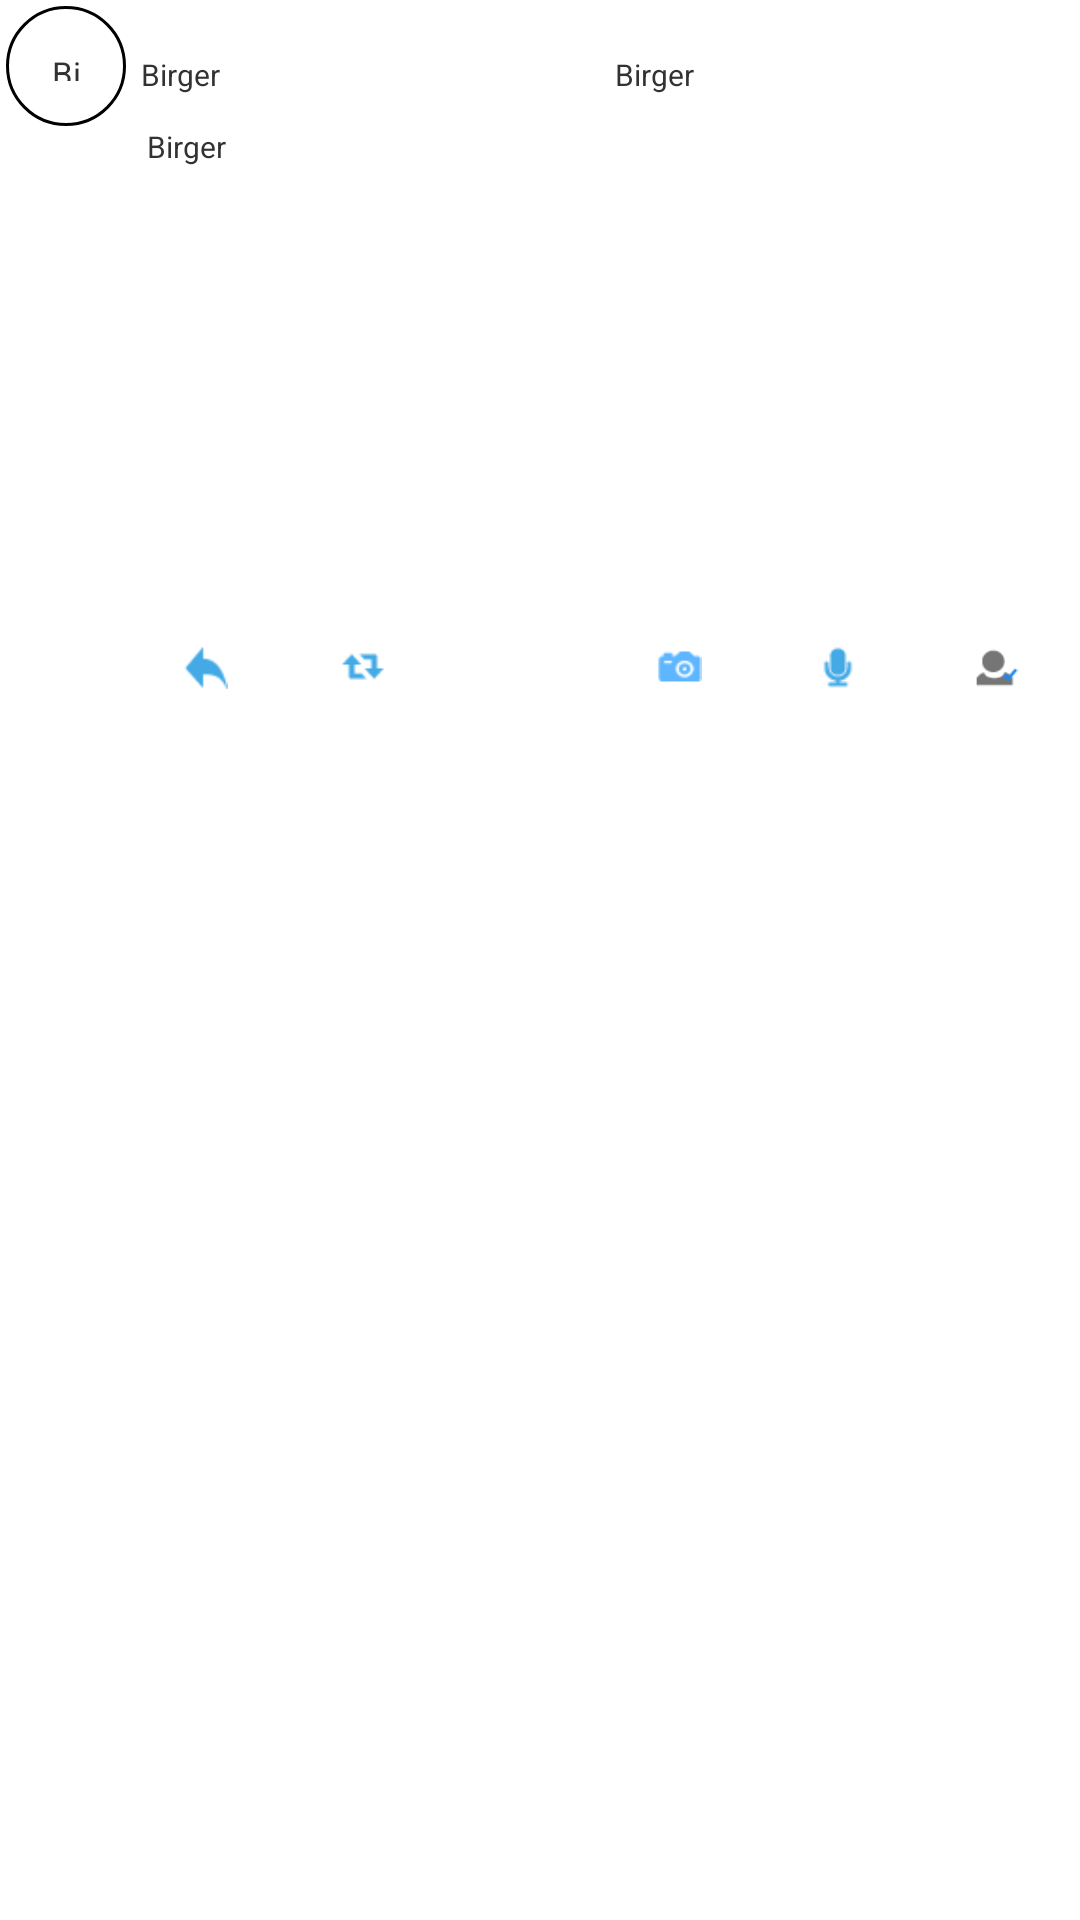

This screen was rendered from an Android layout file. Write that file and the resources it references.
<!-- AndroidManifest.xml: application theme android:Theme.Light.NoTitleBar -->
<!-- res/layout/all_post_row.xml -->
<?xml version="1.0" encoding="utf-8"?>
<LinearLayout xmlns:android="http://schemas.android.com/apk/res/android"
    android:layout_width="match_parent"
    android:layout_height="match_parent"
    android:orientation="vertical"
    android:padding="2dp"
    android:background="@android:color/white">

    <LinearLayout
        android:layout_width="match_parent"
        android:layout_height="wrap_content"
        android:orientation="horizontal">

        <TextView
            android:id="@+id/txt_InitialLetter"
            android:layout_width="40dp"
            android:layout_height="40dp"
            android:background="@drawable/circle_shape"
            android:gravity="center"
            android:text="Bi"
            android:textSize="11sp"
            android:textStyle="normal" />

        <TextView
            android:id="@+id/txt_Desc"
            android:layout_width="0dp"
            android:layout_height="wrap_content"
            android:layout_weight="1"
            android:gravity="center_vertical|center_horizontal|left"
            android:paddingLeft="5sp"
            android:text="Birger"
            android:textSize="10sp"
            android:textStyle="normal" />

        <TextView
            android:id="@+id/txtActivityId"
            android:layout_width="0dp"
            android:layout_height="wrap_content"
            android:layout_weight="1"
            android:gravity="center_vertical|center_horizontal|left"
            android:paddingLeft="5sp"
            android:text="Birger"
            android:textSize="10sp"
            android:textStyle="normal" />

        <TextView
            android:id="@+id/textDescid"
            android:layout_width="0dp"
            android:layout_height="0dp"
            android:background="@android:color/white"
            android:textColor="@android:color/white"
            android:visibility="invisible" />
    </LinearLayout>

    <LinearLayout
        android:layout_width="match_parent"
        android:layout_height="wrap_content"
        android:layout_marginLeft="40dp"
        android:orientation="vertical"
        android:paddingLeft="2dp">

        <TextView
            android:id="@+id/textRemark"
            android:layout_width="fill_parent"
            android:layout_height="wrap_content"
            android:layout_weight="1"
            android:gravity="center_vertical|center_horizontal|left"
            android:paddingLeft="5sp"
            android:text="Birger"
            android:textSize="10sp"
            android:textStyle="normal"

            />

        <Gallery
            android:id="@+id/gallery_JsonImg"
            android:layout_width="fill_parent"
            android:layout_height="150dp"
            android:background="@android:color/white"
            android:spacing="1dp"
            android:layout_marginTop="5dp"
            />



    </LinearLayout>

    <LinearLayout
        android:layout_width="match_parent"
        android:layout_height="15dp"
        android:layout_marginLeft="40dp"
        android:layout_marginTop="4dp"
        android:orientation="horizontal">

        <ImageView
            android:id="@+id/imgButtonRework"
            android:layout_width="0dp"
            android:layout_height="wrap_content"
            android:layout_weight="1"
            android:contentDescription="@string/desc"
            android:src="@drawable/reply_blue" />

        <ImageView
            android:id="@+id/imgButtonFoloowUp"
            android:layout_width="0dp"
            android:layout_height="wrap_content"
            android:layout_weight="1"
            android:contentDescription="@string/desc"
            android:src="@drawable/retweet_blue" />

        <ImageView
            android:id="@+id/imgButtonRateEquipment"
            android:layout_width="0dp"
            android:layout_height="wrap_content"
            android:layout_weight="1"
            android:contentDescription="@string/desc"
            android:src="@drawable/star" />

        <ImageView
            android:id="@+id/imgButtonCamera"
            android:layout_width="0dp"
            android:layout_height="wrap_content"
            android:layout_weight="1"
            android:contentDescription="@string/desc"
            android:src="@drawable/camera_blue" />

        <ImageView
            android:id="@+id/imgButtonAudio"
            android:layout_width="0dp"
            android:layout_height="wrap_content"
            android:layout_weight="1"
            android:contentDescription="@string/desc"
            android:src="@drawable/recorder_blue" />

        <ImageView
            android:id="@+id/imgButtonFollowInspector"
            android:layout_width="0dp"
            android:layout_height="wrap_content"
            android:layout_weight="1"
            android:contentDescription="@string/desc"
            android:src="@drawable/follow_up" />
    </LinearLayout>

</LinearLayout>
<!-- resources referenced by this layout -->
<resources>
  <!-- drawable camera_blue: png bitmap (drawable, 417 bytes) -->
  <!-- drawable circle_shape (drawable) -->
  <?xml version="1.0" encoding="utf-8"?>
  <shape
      xmlns:android="http://schemas.android.com/apk/res/android"
      android:shape="oval">
  
      <gradient
          android:angle="90"
          android:startColor="#FFFFFF"
          android:endColor="#FFFFFF"
          android:type= "linear" />   
      <stroke
          android:width="1dp"
          android:color="#FF000000" />
      <padding
          android:left="15dp"
          android:top="15dp"
          android:right="15dp"
          android:bottom="15dp" />
  </shape>
  <!-- drawable follow_up: png bitmap (drawable, 696 bytes) -->
  <!-- drawable recorder_blue: png bitmap (drawable, 370 bytes) -->
  <!-- drawable reply_blue: png bitmap (drawable, 397 bytes) -->
  <!-- drawable retweet_blue: png bitmap (drawable, 358 bytes) -->
  <string name="desc">none</string>
</resources>
